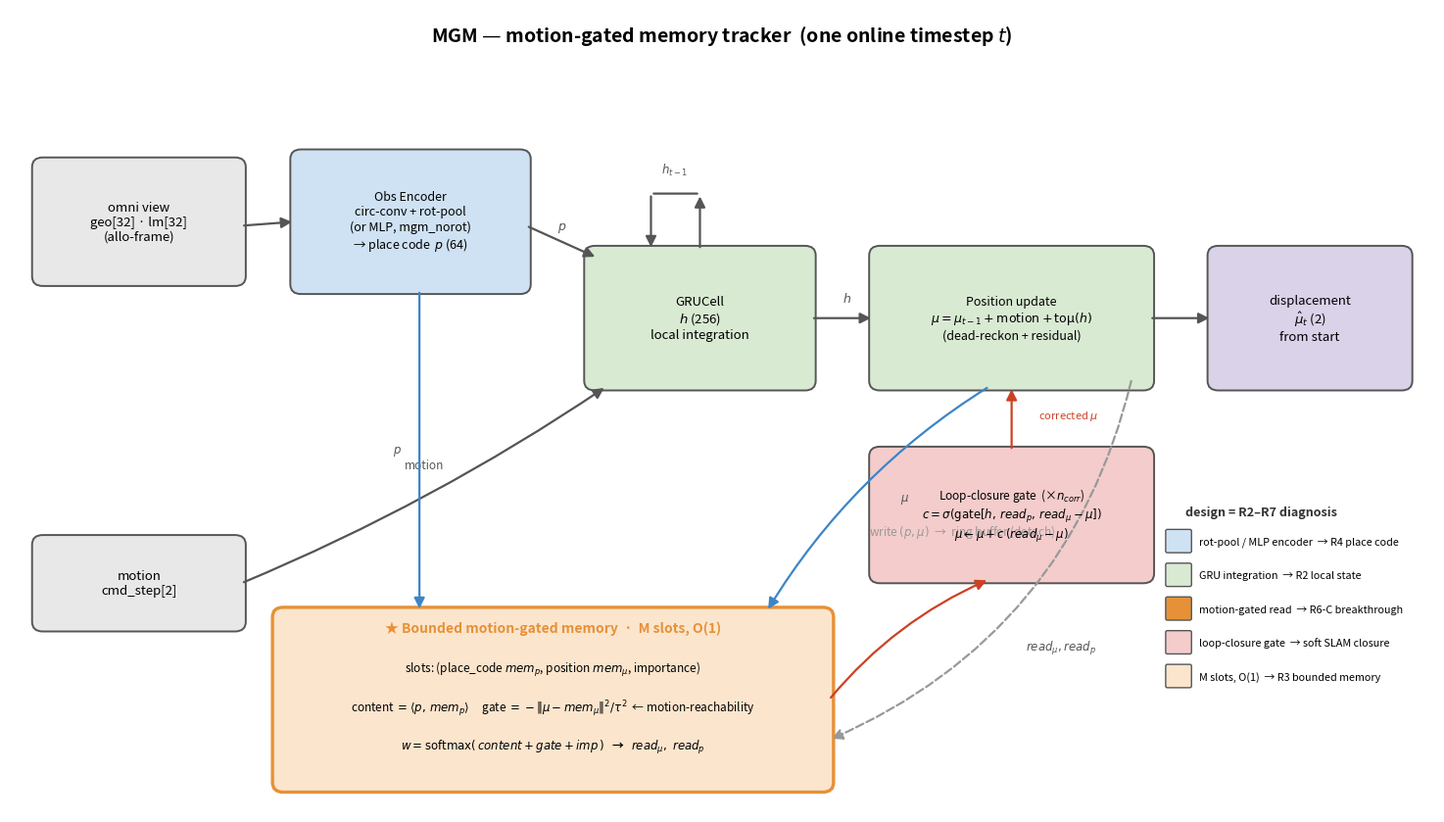

Source code (Python):
"""Architecture data-flow diagram for MGM (motion-gated memory tracker). Saves fig_mgm_arch.png."""
import matplotlib
matplotlib.use("Agg")
import matplotlib.pyplot as plt
from matplotlib.patches import FancyBboxPatch, FancyArrowPatch

C = dict(inp="#E8E8E8", enc="#CFE2F3", gru="#D9EAD3", mem="#FCE5CD",
         lc="#F4CCCC", out="#D9D2E9", star="#E69138")
EC = "#555555"

fig, ax = plt.subplots(figsize=(15, 8.5))
ax.set_xlim(0, 16); ax.set_ylim(0, 10); ax.axis("off")


def box(x, y, w, h, text, fc, fs=10, bold=False, ec=EC, lw=1.4):
    ax.add_patch(FancyBboxPatch((x, y), w, h, boxstyle="round,pad=0.05,rounding_size=0.12",
                                fc=fc, ec=ec, lw=lw))
    ax.text(x + w / 2, y + h / 2, text, ha="center", va="center",
            fontsize=fs, fontweight="bold" if bold else "normal", zorder=5)


def arrow(x1, y1, x2, y2, style="-|>", color=EC, lw=1.6, ls="-", rad=0.0, txt=None, tx=0, ty=0, tc=EC):
    ax.add_patch(FancyArrowPatch((x1, y1), (x2, y2), arrowstyle=style, mutation_scale=16,
                                 color=color, lw=lw, ls=ls,
                                 connectionstyle=f"arc3,rad={rad}", zorder=3))
    if txt:
        ax.text((x1 + x2) / 2 + tx, (y1 + y2) / 2 + ty, txt, fontsize=8.5, color=tc,
                ha="center", va="center", style="italic")


# ---- title
ax.text(8, 9.6, "MGM — motion-gated memory tracker  (one online timestep $t$)",
        ha="center", fontsize=14, fontweight="bold")

# ---- inputs
box(0.3, 6.6, 2.3, 1.5, "omni view\ngeo[32] · lm[32]\n(allo-frame)", C["inp"], 9.5)
box(0.3, 2.3, 2.3, 1.1, "motion\ncmd_step[2]", C["inp"], 9.5)

# ---- encoder
box(3.2, 6.5, 2.6, 1.7, "Obs Encoder\ncirc-conv + rot-pool\n(or MLP, mgm_norot)\n→ place code  $p$ (64)",
    C["enc"], 9)

# ---- GRU
box(6.5, 5.3, 2.5, 1.7, "GRUCell\n$h$ (256)\nlocal integration", C["gru"], 9.5)
# recurrence
arrow(7.75, 7.0, 7.75, 7.7, rad=0); arrow(7.2, 7.7, 7.2, 7.0, rad=0)
ax.add_patch(FancyArrowPatch((7.2, 7.7), (7.75, 7.7), arrowstyle="-", color=EC, lw=1.6))
ax.text(7.47, 7.95, "$h_{t-1}$", fontsize=8.5, ha="center", color=EC)

# ---- mu update
box(9.7, 5.3, 3.1, 1.7,
    "Position update\n$\\mu = \\mu_{t-1} + \\mathrm{motion} + \\mathrm{to\\mu}(h)$\n(dead-reckon + residual)",
    C["gru"], 9)

# ---- loop-closure gate
box(9.7, 2.9, 3.1, 1.6,
    "Loop-closure gate  (×$n_{corr}$)\n$c=\\sigma(\\mathrm{gate}[h,\\,read_p,\\,read_\\mu-\\mu])$\n"
    "$\\mu \\leftarrow \\mu + c\\,(read_\\mu - \\mu)$",
    C["lc"], 8.5)

# ---- memory module (the star)
box(3.0, 0.3, 6.2, 2.2, "", C["mem"], ec=C["star"], lw=2.4)
ax.text(6.1, 2.25, "★ Bounded motion-gated memory  ·  M slots, O(1)", ha="center",
        fontsize=10, fontweight="bold", color=C["star"])
ax.text(6.1, 1.75, "slots: (place_code $mem_p$, position $mem_\\mu$, importance)", ha="center", fontsize=8.5)
ax.text(6.1, 1.25, "content $=\\langle p,\\,mem_p\\rangle$     "
                   "gate $=-\\|\\mu-mem_\\mu\\|^2/\\tau^2$  ← motion-reachability", ha="center", fontsize=8.5)
ax.text(6.1, 0.78, "$w=\\mathrm{softmax}(\\,content + gate + imp\\,)$   →   $read_\\mu,\\ read_p$",
        ha="center", fontsize=8.5, fontweight="bold")

# ---- output
box(13.5, 5.3, 2.2, 1.7, "displacement\n$\\hat\\mu_t$ (2)\nfrom start", C["out"], 9.5)

# ---- arrows: forward path
arrow(2.6, 7.3, 3.2, 7.35)                                   # omni -> enc
arrow(5.8, 7.3, 6.6, 6.9)                                    # enc -> GRU   (p)
ax.text(6.15, 7.25, "$p$", fontsize=9, color=EC)
arrow(2.6, 2.85, 6.7, 5.3, rad=0.05, txt="motion", ty=0.25)  # motion -> GRU
arrow(9.0, 6.15, 9.7, 6.15)                                  # GRU -> mu update   (h)
ax.text(9.35, 6.35, "$h$", fontsize=9, color=EC)
arrow(12.8, 6.15, 13.5, 6.15)                                # mu update -> output

# ---- arrows: memory read/correct loop
arrow(4.6, 6.5, 4.6, 2.5, rad=0.0, color="#3d85c6", txt="$p$", tx=-0.25)        # p -> memory (content)
arrow(11.0, 5.3, 8.5, 2.5, rad=0.12, color="#3d85c6", txt="$\\mu$", tx=0.3)     # mu -> memory (gate)
arrow(9.2, 1.4, 11.0, 2.9, rad=-0.12, color="#cc4125",
      txt="$read_\\mu, read_p$", tx=1.7, ty=-0.1)                               # memory -> LC gate
arrow(11.25, 4.5, 11.25, 5.3, color="#cc4125")                                  # LC gate -> mu (corrected)
ax.text(11.55, 4.9, "corrected $\\mu$", fontsize=8, color="#cc4125", ha="left")

# ---- write-back (dashed)
arrow(12.6, 5.4, 9.2, 0.9, color="#999999", ls="--", rad=-0.25,
      txt="write $(p,\\mu)$  →  ring buffer (detach)", tx=-0.2, ty=0.35, tc="#999999")

# ---- legend of inductive biases -> diagnosis
ax.text(13.2, 3.7, "design = R2–R7 diagnosis", fontsize=9, fontweight="bold", color="#333")
for i, (t, col) in enumerate([
        ("rot-pool / MLP encoder  → R4 place code", C["enc"]),
        ("GRU integration  → R2 local state", C["gru"]),
        ("motion-gated read  → R6-C breakthrough", C["star"]),
        ("loop-closure gate  → soft SLAM closure", C["lc"]),
        ("M slots, O(1)  → R3 bounded memory", C["mem"])]):
    ax.add_patch(FancyBboxPatch((13.0, 3.25 - i * 0.42), 0.25, 0.25,
                 boxstyle="round,pad=0.02", fc=col, ec=EC, lw=1))
    ax.text(13.35, 3.37 - i * 0.42, t, fontsize=7.8, va="center")

plt.tight_layout()
plt.savefig("fig_mgm_arch.png", dpi=150, bbox_inches="tight")
print("saved fig_mgm_arch.png")
